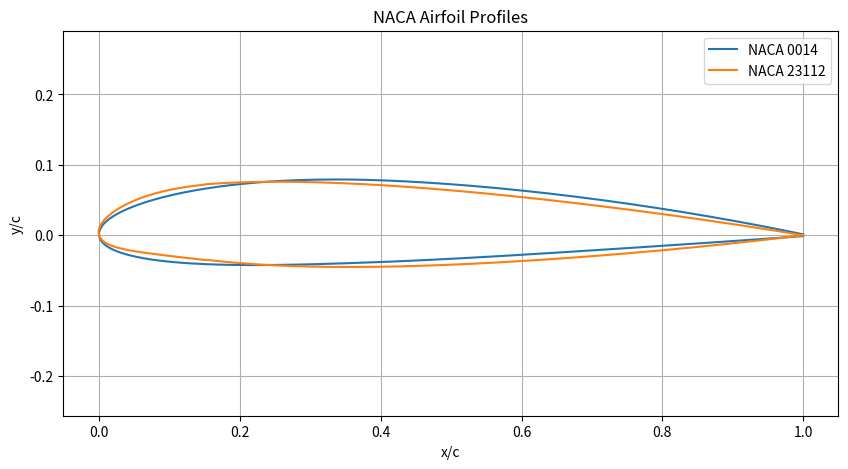

The matplotlib source for this figure:
"""
NACA airfoil profile generator.

This module provides classes for calculating NACA 4-series and 5-series airfoil coordinates. 
NACA (National Advisory Committee for Aeronautics) airfoils are standardized wing cross-sections used in 
aerospace engineering.

https://en.wikipedia.org/wiki/NACA_airfoil#Equation_for_a_cambered_4-digit_NACA_airfoil
"""

import abc
import numpy
from typing import NamedTuple


Mean_Line_Data = NamedTuple('Mean_Line_Data', [('m', float), ('k1', float)])


class NACA_Base(abc.ABC):
	"""
	Base class for NACA airfoil profile calculations.

	Arguments:
		naca_number {str} -- A string of digits specifing the NACA number of the airfoil cross section to caclulate.

	Keyword Arguments:
		num_points {int} -- The number of points to calculate on each half (top and bottom) of the wing profile.
		half_cosine_spacing {bool} -- If true then half-cosine-spacing is used to calculate the distances between x axis 
		points. This packs more points toward the front of the wing profile, to increase fidelity of the leading edge.
	"""
	def __init__(self, naca_number, num_points = 200, half_cosine_spacing = True):
		self._naca_number : int = int(naca_number)
		assert 0 <= self._naca_number <= 99999
		self._x_points = self._half_cosine_spacing(0, 1, num_points) if half_cosine_spacing else numpy.linspace(0, 1, num_points)

	@property
	def naca_number(self):
		'''Getter for the NACA number being used as the input to this class.'''
		return self._naca_number

	@property
	def points(self):
		'''Getter for the points that define the airfoil this class represents.'''
		return self._calculate_points()

	@property
	def x_points(self):
		'''Getter for the x axis points calculated along the mean camber line.'''
		return self._x_points

	@staticmethod
	def _half_cosine_spacing(start, stop, max_points):
		"""
		Generate x-axis points using half-cosine spacing distribution.

		This spacing method concentrates more points near the leading edge (x=0) of the airfoil,
		providing higher fidelity where the curvature is greatest.

		Arguments:
			 start {float} -- Starting value (typically 0).
			 stop {float} -- Ending value (typically 1).
			 max_points {int} -- Number of points to generate.

		Returns:
			 numpy.ndarray -- Array of x-coordinates with half-cosine spacing.
		"""
		vals = [numpy.pi * 0.5 * x for x in numpy.linspace(start, stop, max_points)]
		x_points = numpy.array([1 - x for x in numpy.cos(vals)])
		return x_points

	@abc.abstractmethod
	def _calculate_points(self) -> tuple:
		"""
		Calculate the upper and lower surface coordinates of the airfoil.

		Returns:
			 tuple -- A tuple containing (x_positions, y_positions) for the airfoil profile.
		"""


class NACA_4(NACA_Base):
	"""	
	http://airfoiltools.com/airfoil/naca4digit

	Arguments:
		naca_number {str} -- A four digit string specifing the NACA number of the airfoil cross section to caclulate.

	Keyword Arguments:
		num_points {int} -- The number of points to calculate on each half (top and bottom) of the wing profile.
		half_cosine_spacing {bool} -- If true then half-cosine-spacing is used to calculate the distances between x axis 
		points. This packs more points toward the front of the wing profile, to increase fidelity of the leading edge.
	"""
	def __init__(self, naca_number, num_points = 200, half_cosine_spacing = True):
		super().__init__(naca_number, num_points = num_points, half_cosine_spacing = half_cosine_spacing)
		# Coeficient of lift
		self._cl : float = 1.0
		# Point of maximum camber
		self._p : float = (self._naca_number % 1e3 - self._naca_number % 1e2) / 1e3
		# Point of maximum thickness as a percentage along chord length
		self._t : float = self._naca_number % 1e2 / 1e2
		self._m : float = (self._naca_number - self._naca_number % 1e3) / 1e5
		self._x_over_c = self._x_points / self._cl

	def _mean_camber_line(self):
		"""
		Calculate the mean camber line y-coordinates for a NACA 4-series airfoil.

		The mean camber line is the curve halfway between the upper and lower surfaces.
		For symmetric airfoils (p=0), this returns zeros.

		Returns:
			 numpy.ndarray -- Y-coordinates of the mean camber line at each x_point.
		"""
		if self._p != 0:
			return numpy.where((self._x_points >= 0) & (self._x_points <= self._cl * self._p),
								self._m * (self._x_points / numpy.power(self._p, 2)) * (2.0 * self._p - self._x_over_c),
								self._m * ((self._cl - self._x_points) / numpy.power(1 - self._p, 2)) * (1.0 + self._x_over_c - 2.0 * self._p))		
		return numpy.where((self._x_points >= 0) & (self._x_points <= self._cl * self._p), 0, 0)

	def _calculate_points(self) -> tuple:
		"""
		Calculate the upper and lower surface coordinates for a NACA 4-series airfoil.

		Combines the mean camber line, thickness distribution, and camber angle to compute
		the final airfoil surface coordinates.

		Returns:
			 tuple -- (x_positions, y_positions) containing the complete airfoil outline.
			 The outline goes from trailing edge (upper) -> leading edge -> trailing edge (lower).
		"""
		dyc_dx = self._dyc_over_dx()
		th = numpy.arctan(dyc_dx)
		yt = self._thickness()
		yc = self._mean_camber_line()
		x_upper = self._x_points - yt * numpy.sin(th)
		y_upper = yc + yt * numpy.cos(th)
		x_lower = self._x_points + yt * numpy.sin(th)
		y_lower = yc - yt * numpy.cos(th)
		# Create continuous outline: upper reversed + lower (skip first to avoid duplicate leading edge)
		x_pos = numpy.concatenate([x_upper[::-1], x_lower[1:]])
		y_pos = numpy.concatenate([y_upper[::-1], y_lower[1:]])
		return(x_pos, y_pos)

	def _dyc_over_dx(self):
		"""
		Calculate the derivative of the mean camber line (dyc/dx) for a NACA 4-series airfoil.

		This derivative is used to determine the angle of the camber line, which is needed
		to properly offset the thickness distribution perpendicular to the camber line.

		Returns:
			 numpy.ndarray -- Slope of the mean camber line at each x_point.
		"""
		if self._p != 0:
			return numpy.where((self._x_points >= 0) & (self._x_points <= self._cl * self._p),
								2.0 * self._m / numpy.power(self._p, 2) * (self._p - self._x_over_c),
								2.0 * self._m / numpy.power(1 - self._p, 2) * (self._p - self._x_over_c))
		return numpy.where((self._x_points >= 0) & (self._x_points <= self._cl * self._p), 0, 0)

	def _thickness(self):
		"""
		Calculate the thickness distribution for a NACA 4-series airfoil.

		Uses the standard NACA 4-digit thickness formula with coefficients that define
		the airfoil shape. The thickness is half the distance between upper and lower surfaces.

		Returns:
			 numpy.ndarray -- Half-thickness values at each x_point.
		"""
		term1 = 0.2969 * numpy.sqrt(self._x_over_c)
		term2 = -0.1260 * self._x_over_c
		term3 = -0.3516 * numpy.power(self._x_over_c, 2)
		term4 = 0.2843 * numpy.power(self._x_over_c, 3)
		term5 = -0.1015 * numpy.power(self._x_over_c, 4)
		return 5 * self._t * self._cl * (term1 + term2 + term3 + term4 + term5)


class NACA_5(NACA_Base):
	"""
	(From Wikipedia)
	The NACA five-digit series describes more complex airfoil shapes. Its format is: LPSTT, where:

	L: a single digit representing the theoretical optimum lift coefficient at ideal angle-of-attack CLI = 0.15*L 
	(this is not the same as the lift coefficient, CL)
	P: a single digit for the x-coordinate of the point of maximum camber (max camber at x = 0.05*P)
	S: a single digit indicating whether the camber is simple (S=0) or reflex (S=1)
	TT: the maximum thickness in percent of chord, as in a four-digit NACA airfoil code
	For example, the NACA 23112 profile describes an airfoil with design lift coefficient of 0.3 (0.15*2), the point of 
	maximum camber located at 15% chord (5*3), reflex camber (1), and maximum thickness of 12% of chord length (12).

	https://en.wikipedia.org/wiki/NACA_airfoil#Five-digit_series
	http://airfoiltools.com/airfoil/naca5digit

	Arguments:
		naca_number {str} -- A five digit string specifing the NACA number of the airfoil cross section to caclulate.

	Keyword Arguments:
		num_points {int} -- The number of points to calculate on each half (top and bottom) of the wing profile.
		half_cosine_spacing {bool} -- If true then half-cosine-spacing is used to calculate the distances between x axis 
		points. This packs more points toward the front of the wing profile, to increase fidelity of the leading edge.
	"""
	def __init__(self, naca_number, num_points = 200, half_cosine_spacing = True):
		super().__init__(naca_number, num_points = num_points, half_cosine_spacing = half_cosine_spacing)		
		identifier = int(self._naca_number / 100)

		mean_line_map = {
			210 : Mean_Line_Data(m = 0.0580, k1 = 361.400),
			220 : Mean_Line_Data(m = 0.1260, k1 = 51.640),
			221 : Mean_Line_Data(m = 0.1300, k1 = 51.990),
			230 : Mean_Line_Data(m = 0.2025, k1 = 15.957),
			231 : Mean_Line_Data(m = 0.2170, k1 = 15.793),
			240 : Mean_Line_Data(m = 0.2900, k1 = 6.643),
			241 : Mean_Line_Data(m = 0.3180, k1 = 6.520),
			250 : Mean_Line_Data(m = 0.3910, k1 = 3.230),
			251 : Mean_Line_Data(m = 0.4410, k1 = 3.191)}
		mean_line_data = mean_line_map.get(identifier)
		assert mean_line_data is not None, f"No mean line data for {naca_number}"
		
		# Thickness coefficients
		self._a = (0.2969, -0.1260, -0.3516, 0.2843, -0.1036)
		# Coeficient of lift
		self._cl : float = int(str(naca_number)[0]) * 3.0 / 2.0 / 10.0
		# Point of maximum camber
		self._p : float = float('%.3f' % (int(str(naca_number) [1 : 3]) / 2.0 / 100.0))
		# Point of maximum thickness as percentage along chord length
		self._t : float = int(str(naca_number) [3 : 5]) / 100.0
		# mean_line_data = self._mean_line_map.get(self._p)
		self._m, self._k1 = mean_line_data

	def _mean_camber_line(self):
		"""Calculate the mean camber line y-coordinates for a NACA 5-series airfoil.

		Currently returns zeros - this is a placeholder implementation.

		Returns:
			 numpy.ndarray -- Y-coordinates of the mean camber line.
		"""
		return numpy.where((self._x_points <= self._p) & (self._x_points > self._p), 0, 0)

	def _calculate_points(self) -> tuple:
		"""Calculate the upper and lower surface coordinates for a NACA 5-series airfoil.

		For 5-series airfoils, the mean camber line is defined piecewise before and after
		the maximum camber position, using tabulated coefficients for different camber locations.

		Returns:
			 tuple -- (x_positions, y_positions) containing the complete airfoil outline.
			 The outline goes from trailing edge (upper) -> leading edge -> trailing edge (lower).
		"""
		yt = self._thickness()
		xc_1_mask = self._x_points <= self._p
		
		if self._p == 0:
			x_upper = self._x_points
			y_upper = yt
			x_lower = self._x_points
			y_lower = -yt
			zc = numpy.zeros_like(self._x_points)
		else:
			# Calculate yc for both regions
			yc_1 = self._k1 / 6.0 * (numpy.power(self._x_points, 3) - 3 * self._m * numpy.power(self._x_points, 2) +
									 numpy.power(self._m, 2) * (3 - self._m) * self._x_points)
			yc_2 = self._k1 / 6.0 * numpy.power(self._m, 3) * (1 - self._x_points)
			# Use the appropriate formula based on position
			yc = numpy.where(xc_1_mask, yc_1, yc_2)
			zc = self._cl / 0.3 * yc
			
			dyc_dx = self._dyc_over_dx()
			th = numpy.arctan(dyc_dx)
			x_upper = self._x_points - yt * numpy.sin(th)
			y_upper = zc + yt * numpy.cos(th)
			x_lower = self._x_points + yt * numpy.sin(th)
			y_lower = zc - yt * numpy.cos(th)
		
		# Create continuous outline: upper reversed + lower (skip first to avoid duplicate leading edge)
		x_pos = numpy.concatenate([x_upper[::-1], x_lower[1:]])
		y_pos = numpy.concatenate([y_upper[::-1], y_lower[1:]])
		return x_pos, y_pos

	def _dyc_over_dx(self):
		"""Calculate the derivative of the mean camber line for a NACA 5-series airfoil.

		The derivative is calculated separately for points before and after the maximum
		camber position using different formulas for each region.

		Returns:
			 numpy.ndarray -- Slope values of the mean camber line for all x positions.
		"""
		xc_1_mask = self._x_points <= self._p
		
		dyc_dx_1 = self._cl / 0.3 * (1.0 / 6.0) * self._k1 * (3 * numpy.power(self._x_points, 2) - 
															  6 * self._m * self._x_points + 
															  numpy.power(self._m, 2) * (3 - self._m))
		dyc_dx_2 = self._cl / 0.3 * (1.0 / 6.0) * self._k1 * numpy.power(self._m, 3) * numpy.ones_like(self._x_points)
		
		return numpy.where(xc_1_mask, dyc_dx_1, dyc_dx_2)

	def _thickness(self):
		"""Calculate the thickness distribution for a NACA 5-series airfoil.

		Uses the standard NACA 5-digit thickness formula with predefined coefficients.
		The formula is similar to the 4-series but with a slightly different trailing edge coefficient.

		Returns:
			 numpy.ndarray -- Half-thickness values at each x_point.
		"""
		term1 = self._a[0] * numpy.sqrt(self._x_points)
		term2 = self._a[1] * self._x_points
		term3 = self._a[2] * numpy.power(self._x_points, 2)
		term4 = self._a[3] * numpy.power(self._x_points, 3)
		term5 = self._a[4] * numpy.power(self._x_points, 4)
		return 5 * self._t * (term1 + term2 + term3 + term4 + term5)
	

if __name__ == "__main__":
	# Example usage and plotting
	import matplotlib.pyplot as plt

	naca4_airfoil = NACA_4("2412", num_points=200)
	x4, y4 = naca4_airfoil.points

	naca5_airfoil = NACA_5("23012", num_points=200)
	x5, y5 = naca5_airfoil.points

	plt.figure(figsize=(10, 5))
	plt.plot(x4, y4, label="NACA 0014")
	plt.plot(x5, y5, label="NACA 23112")
	plt.title("NACA Airfoil Profiles")
	plt.xlabel("x/c")
	plt.ylabel("y/c")
	plt.axis("equal")
	plt.grid(True)
	plt.legend()
	plt.show()
